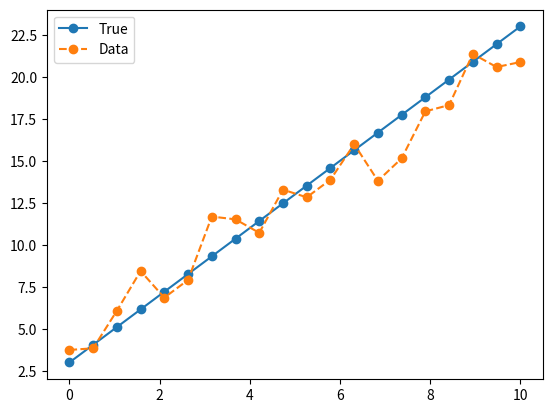
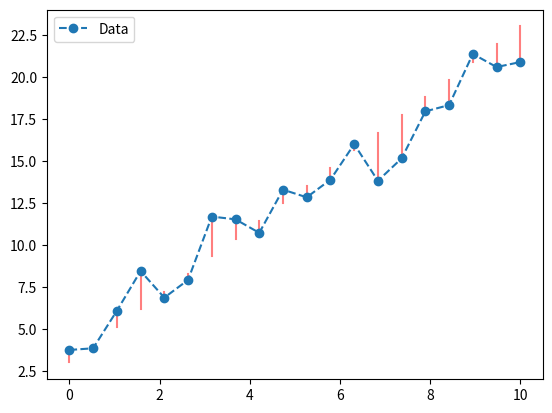
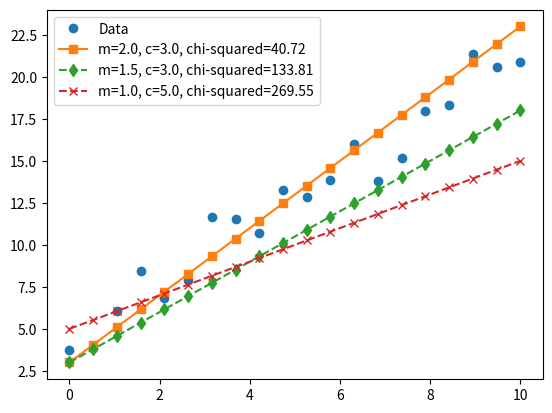

Reproduce these figures in Python, in order.
import numpy as np
import matplotlib.pyplot as plt

# Exercise 1
plt.figure(1)
x = np.linspace(0, 10, 20)
y_true = 2 * x + 3
np.random.seed(42)
noise = np.random.normal(0, 1.5, size=20)
y_data = y_true + noise
plt.plot(x, y_true, 'o-', label="True")
plt.plot(x, y_data, 'o--', label="Data")
plt.legend()
plt.show(block=False)

# Exercise 2
plt.figure(2)
y_model = 2.0 * x + 3.0
residuals = y_data - y_model
for i in range(len(x)):
    plt.plot([x[i], x[i]], [y_data[i], y_model[i]], 'r-', alpha=0.5)
plt.plot(x, y_data, 'o--', label="Data")
plt.legend()
plt.show(block=False)

# Exercise 3
chi_squared = np.sum(residuals**2)
parameters_to_test = [
    (2.0, 3.0),   # True parameters
    (1.5, 3.0),   # Wrong slope
    (2.0, 4.0),   # Wrong intercept  
    (2.5, 2.0),   # Both wrong
    (1.0, 5.0),   # Both very wrong
]
chi_squared = []
for i in range(len(parameters_to_test)):
    slope, intercept = parameters_to_test[i]
    y_model = slope * x + intercept
    residuals = y_data - y_model
    chi_squared.append(float(np.sum(residuals**2)))
    print(f"Parameters: slope={slope}, intercept={intercept}, Chi-squared={chi_squared[-1]:.2f}")

# Exercise 4
X_matrix = np.vstack([x, np.ones_like(x)]) 
plt.figure(3)
plt.plot(x, y_data, 'o', label="Data")
plt.plot(x, np.array(parameters_to_test[0]) @ X_matrix, 's-', label=f"m=2.0, c=3.0, chi-squared={chi_squared[0]:.2f}")
plt.plot(x, np.array(parameters_to_test[1]) @ X_matrix, 'd--', label=f"m=1.5, c=3.0, chi-squared={chi_squared[1]:.2f}")
plt.plot(x, np.array(parameters_to_test[4]) @ X_matrix, 'x--', label=f"m=1.0, c=5.0, chi-squared={chi_squared[4]:.2f}")
plt.legend()
plt.show()
